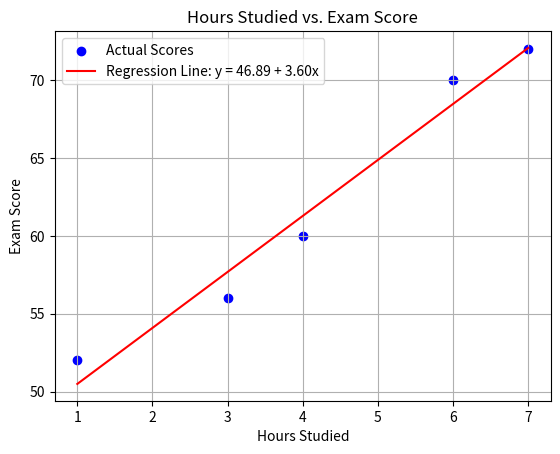

Recreate this plot in Python.
import numpy as np
import matplotlib.pyplot as plt

# Data
hours_studied = np.array([1, 3, 4, 6, 7])
exam_scores = np.array([52, 56, 60, 70, 72])

# Calculate coefficients for the regression line
beta_1 = np.corrcoef(hours_studied, exam_scores)[0, 1] * (np.std(exam_scores) / np.std(hours_studied))
beta_0 = np.mean(exam_scores) - beta_1 * np.mean(hours_studied)

# Predict scores using the regression line
predicted_scores = beta_0 + beta_1 * hours_studied

# Plotting
plt.scatter(hours_studied, exam_scores, color='blue', label='Actual Scores')
plt.plot(hours_studied, predicted_scores, color='red', label=f'Regression Line: y = {beta_0:.2f} + {beta_1:.2f}x')
plt.title('Hours Studied vs. Exam Score')
plt.xlabel('Hours Studied')
plt.ylabel('Exam Score')
plt.legend()
plt.grid(True)
plt.show()